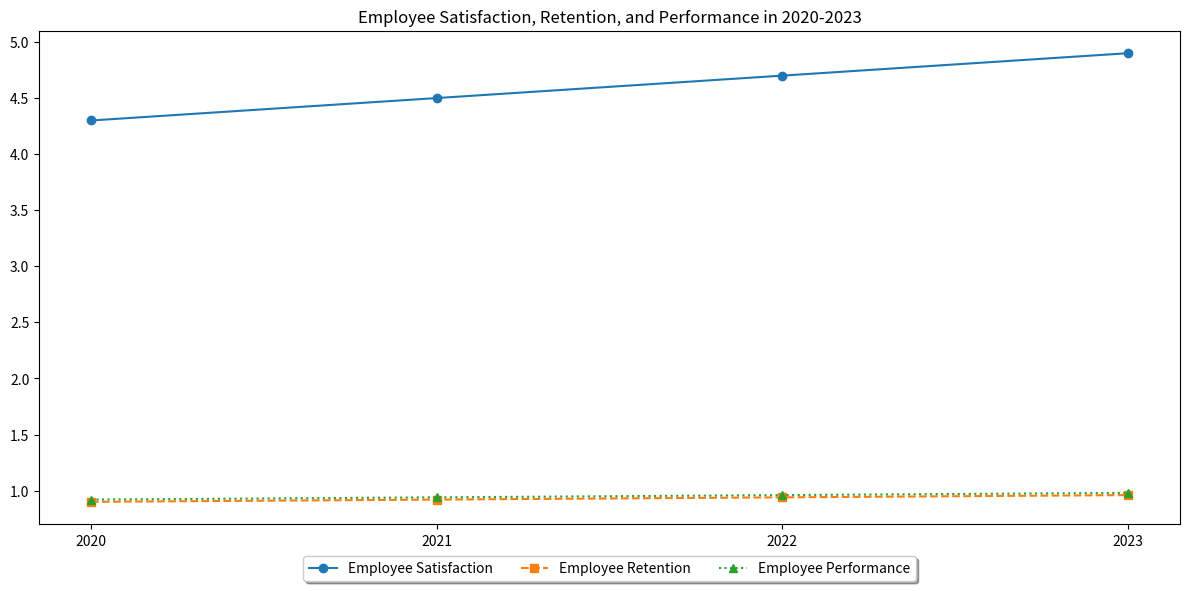

The matplotlib source for this figure: (Note: this script raises an exception after producing the figure.)

import matplotlib.pyplot as plt
import numpy as np

data = [[2020, 4.3, 0.9, 0.92], 
        [2021, 4.5, 0.92, 0.94], 
        [2022, 4.7, 0.94, 0.96], 
        [2023, 4.9, 0.96, 0.98]]

fig = plt.figure(figsize=(12,6))

ax = fig.add_subplot(111)

year = [x[0] for x in data]
employee_satisfaction = [x[1] for x in data]
employee_retention = [x[2] for x in data]
employee_performance = [x[3] for x in data]

ax.plot(year, employee_satisfaction, label='Employee Satisfaction', linestyle='-', marker='o')
ax.plot(year, employee_retention, label='Employee Retention', linestyle='--', marker='s')
ax.plot(year, employee_performance, label='Employee Performance', linestyle=':', marker='^')

ax.set_title('Employee Satisfaction, Retention, and Performance in 2020-2023')

plt.xticks(year) 
plt.legend(loc='upper center', bbox_to_anchor=(0.5, -0.05),
          fancybox=True, shadow=True, ncol=3)

plt.tight_layout()
plt.savefig('line chart/png/473.png')
plt.clf()